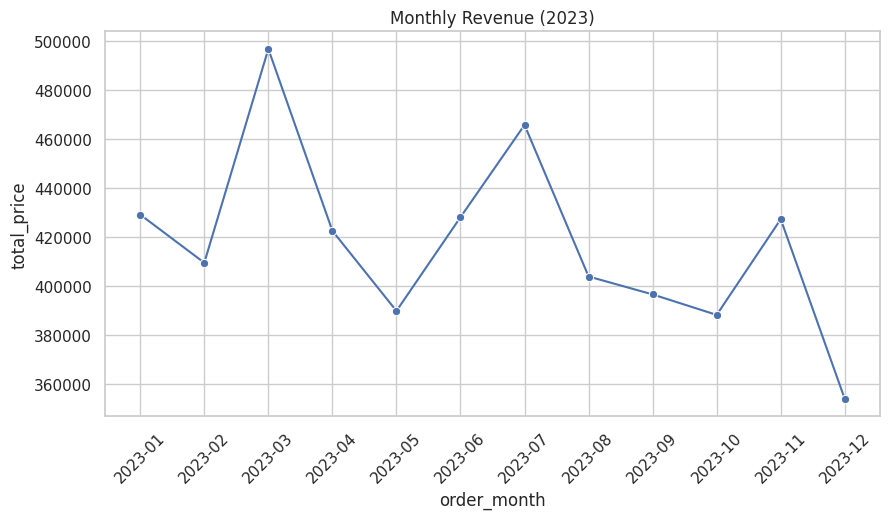
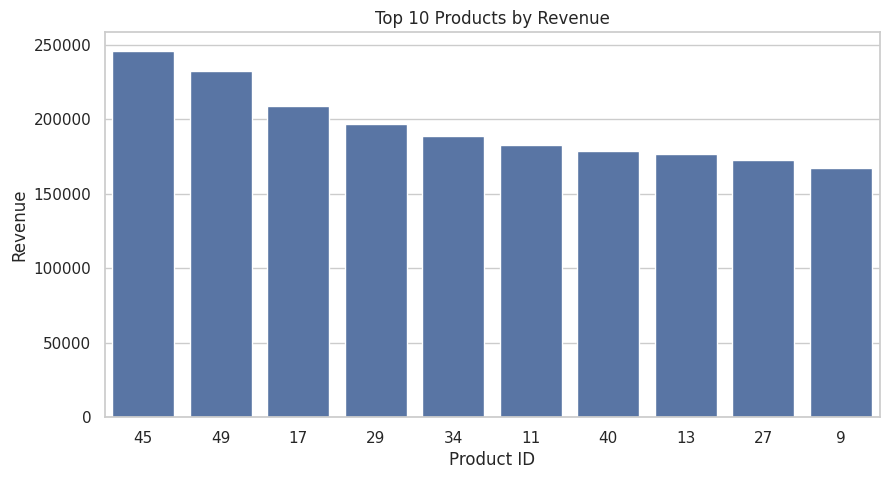
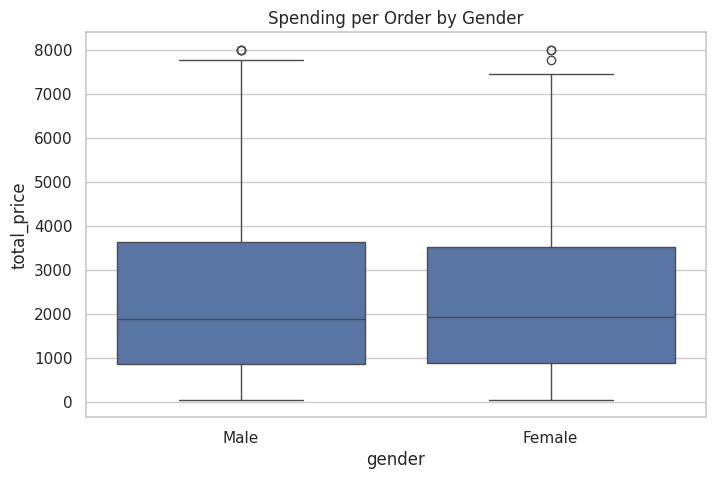
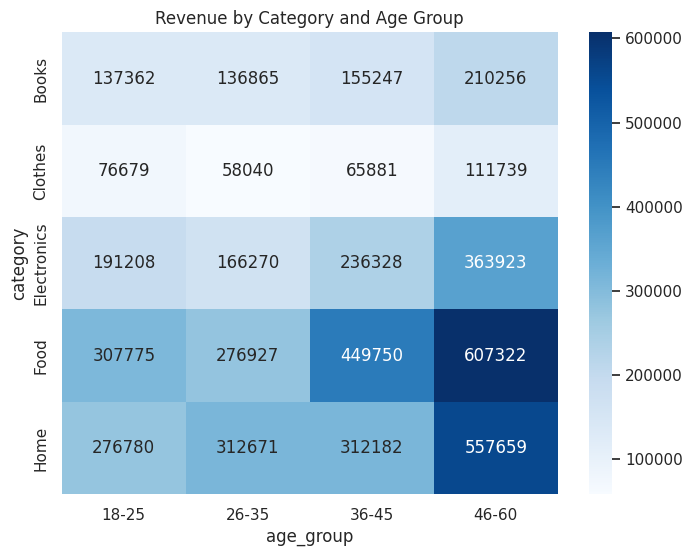
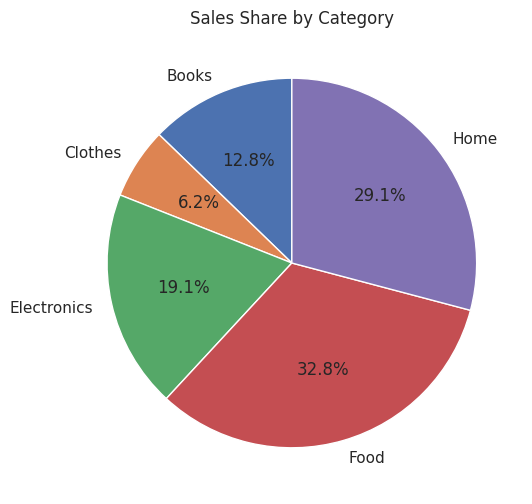

Generate these figures, in order, with matplotlib:
import numpy as np
import pandas as pd
import seaborn as sns
import matplotlib.pyplot as plt

np.random.seed(42)
sns.set(style="whitegrid")

n_customers = 500
customers = pd.DataFrame({
    "customer_id": np.arange(1, n_customers + 1),
    "age": np.random.randint(18, 60, n_customers),
    "gender": np.random.choice(["Male", "Female"], n_customers, p=[0.6, 0.4]),
    "city": np.random.choice(["Cairo", "Giza", "Alex", "Mansoura", "Tanta", "Sohag"], n_customers)
})

n_products = 50
products = pd.DataFrame({
    "product_id": np.arange(1, n_products + 1),
    "category": np.random.choice(["Electronics", "Clothes", "Books", "Food", "Home"], n_products),
    "price": np.random.randint(50, 2000, n_products)
})

n_orders = 2000
orders = pd.DataFrame({
    "order_id": np.arange(1, n_orders + 1),
    "customer_id": np.random.choice(customers["customer_id"], n_orders),
    "product_id": np.random.choice(products["product_id"], n_orders),
    "quantity": np.random.randint(1, 5, n_orders),
    "order_date": pd.to_datetime(np.random.choice(pd.date_range("2023-01-01", "2023-12-31"), n_orders))
})

df = orders.merge(customers, on="customer_id").merge(products, on="product_id")
df["total_price"] = df["quantity"] * df["price"]


bins = [17, 25, 35, 45, 60]
labels = ["18-25", "26-35", "36-45", "46-60"]
df["age_group"] = pd.cut(df["age"], bins=bins, labels=labels)

df["order_month"] = df["order_date"].dt.to_period("M").astype(str)


total_revenue = df["total_price"].sum()
print(f"Total Revenue: {total_revenue:,.0f}")

monthly_revenue = df.groupby("order_month")["total_price"].sum().reset_index()

top_products = df.groupby("product_id")["total_price"].sum().sort_values(ascending=False).head(10)

top_customers = df.groupby("customer_id")["total_price"].sum().sort_values(ascending=False).head(10)

plt.figure(figsize=(10,5))
sns.lineplot(data=monthly_revenue, x="order_month", y="total_price", marker="o")
plt.xticks(rotation=45)
plt.title("Monthly Revenue (2023)")
plt.show()

plt.figure(figsize=(10,5))
sns.barplot(x=top_products.index.astype(str), y=top_products.values)
plt.title("Top 10 Products by Revenue")
plt.xlabel("Product ID")
plt.ylabel("Revenue")
plt.show()

plt.figure(figsize=(8,5))
sns.boxplot(x="gender", y="total_price", data=df)
plt.title("Spending per Order by Gender")
plt.show()

plt.figure(figsize=(8,6))
pivot = df.pivot_table(index="category", columns="age_group", values="total_price", aggfunc="sum").fillna(0)
sns.heatmap(pivot, annot=True, fmt=".0f", cmap="Blues")
plt.title("Revenue by Category and Age Group")
plt.show()

plt.figure(figsize=(6,6))
df.groupby("category")["total_price"].sum().plot(kind="pie", autopct="%1.1f%%", startangle=90)
plt.title("Sales Share by Category")
plt.ylabel("")
plt.show()
